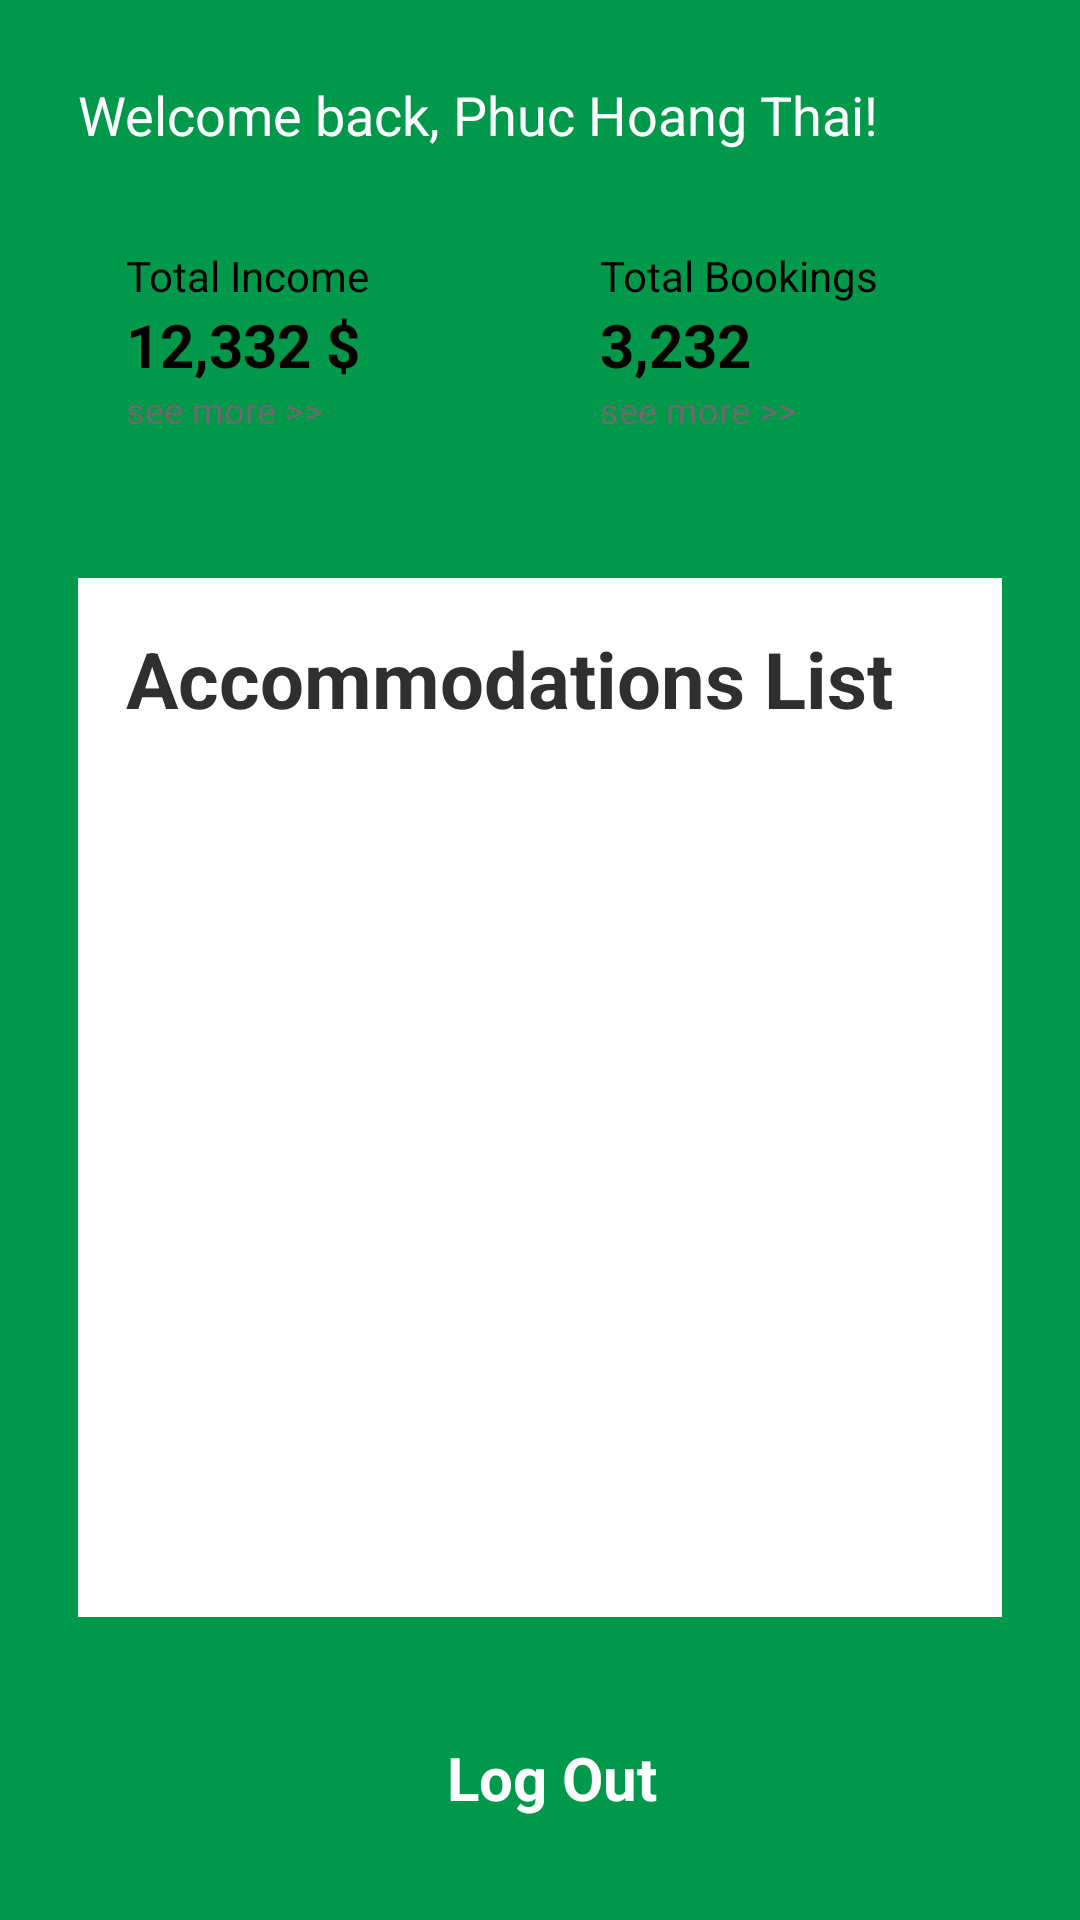

Produce the Android XML layout that renders to this screen, including the resource entries it uses.
<!-- AndroidManifest.xml: application theme Theme.Travewhere -->
<!-- res/layout/activity_manager.xml -->
<?xml version="1.0" encoding="utf-8"?>
<LinearLayout
    xmlns:android="http://schemas.android.com/apk/res/android"
    xmlns:app="http://schemas.android.com/apk/res-auto"
    xmlns:tools="http://schemas.android.com/tools"
    android:layout_width="match_parent"
    android:layout_height="match_parent"
    android:padding="10dp"
    android:background="@color/primary"
    android:orientation="vertical"
    tools:context=".MainActivity">

    
    <TextView
        android:id="@+id/greetingText"
        android:layout_width="wrap_content"
        android:layout_height="wrap_content"
        android:text="@string/welcome_back_phuc_hoang_thai"
        android:textColor="@color/white"
        android:textSize="18sp"
        android:layout_marginTop="16dp"
        android:layout_marginStart="16dp" />

    
    <LinearLayout
        android:layout_width="match_parent"
        android:layout_height="wrap_content"
        android:orientation="horizontal"
        android:padding="16dp">

        
        <LinearLayout
            android:id="@+id/incomeCard"
            android:layout_width="0dp"
            android:layout_height="wrap_content"
            android:background="@drawable/rounded_rectangle"
            android:orientation="vertical"
            android:padding="16dp"
            android:layout_marginEnd="8dp"
            android:layout_weight="1">

            <TextView
                android:id="@+id/totalIncomeLabel"
                android:layout_width="wrap_content"
                android:layout_height="wrap_content"
                android:text="@string/total_income"
                android:textColor="@color/black"
                android:textSize="14sp" />

            <TextView
                android:id="@+id/totalIncomeValue"
                android:layout_width="wrap_content"
                android:layout_height="wrap_content"
                android:text="@string/_12_332"
                android:textColor="@color/black"
                android:textSize="20sp"
                android:textStyle="bold" />

            <TextView
                android:id="@+id/incomeSeeMore"
                android:layout_width="wrap_content"
                android:layout_height="wrap_content"
                android:text="@string/see_more"
                android:textColor="@color/secondary_text"
                android:textSize="12sp" />
        </LinearLayout>

        
        <LinearLayout
            android:id="@+id/bookingsCard"
            android:layout_width="0dp"
            android:layout_height="wrap_content"
            android:background="@drawable/rounded_rectangle"
            android:orientation="vertical"
            android:padding="16dp"
            android:layout_weight="1">

            <TextView
                android:id="@+id/totalBookingsLabel"
                android:layout_width="wrap_content"
                android:layout_height="wrap_content"
                android:text="@string/total_bookings"
                android:textColor="@color/black"
                android:textSize="14sp" />

            <TextView
                android:id="@+id/totalBookingsValue"
                android:layout_width="wrap_content"
                android:layout_height="wrap_content"
                android:text="@string/_3_232"
                android:textColor="@color/black"
                android:textSize="20sp"
                android:textStyle="bold" />

            <TextView
                android:id="@+id/bookingsSeeMore"
                android:layout_width="wrap_content"
                android:layout_height="wrap_content"
                android:text="@string/see_more"
                android:textColor="@color/secondary_text"
                android:textSize="12sp" />
        </LinearLayout>
    </LinearLayout>

    <LinearLayout
        android:layout_width="match_parent"
        android:layout_height="0dp"
        android:background="@color/white"
        android:orientation="vertical"
        android:padding="16dp"
        android:layout_margin="16dp"
        android:layout_weight="1">
        <LinearLayout
            android:layout_width="match_parent"
            android:layout_height="wrap_content"
            android:orientation="horizontal"
            android:gravity="center_vertical">
            
            <TextView
                android:id="@+id/accommodationListLabel"
                android:layout_width="wrap_content"
                android:layout_height="wrap_content"
                android:text="@string/accommodations_list"
                android:textColor="@color/neutral_text"
                android:textStyle="bold"
                android:textSize="26sp" />

            
            <com.google.android.material.floatingactionbutton.FloatingActionButton
                android:id="@+id/addHotelButton"
                android:layout_width="wrap_content"
                android:layout_height="wrap_content"
                android:layout_gravity="end"
                android:layout_marginStart="30dp"
                android:src="@drawable/ic_add"
                android:contentDescription="@string/add_hotel"
                app:backgroundTint="@color/primary"
                app:tint="@color/white" />
        </LinearLayout>

        
        <androidx.recyclerview.widget.RecyclerView
            android:id="@+id/accommodationList"
            android:layout_width="match_parent"
            android:layout_height="wrap_content"
            android:layout_marginTop="8dp" />

    </LinearLayout>
    
    <LinearLayout
        android:id="@+id/logout_button"
        android:layout_width="match_parent"
        android:layout_height="wrap_content"
        android:orientation="horizontal"
        android:padding="8dp"
        android:layout_margin="16dp"
        android:gravity="center"
        android:backgroundTint="@color/red"
        android:background="@drawable/rounded_rectangle">

        <ImageView
            android:layout_width="wrap_content"
            android:layout_height="wrap_content"
            android:src="@drawable/logout_icon"
            android:layout_marginEnd="8dp"
            app:tint="@color/white" />

        <TextView
            android:id="@+id/logout_label"
            android:layout_width="wrap_content"
            android:layout_height="wrap_content"
            android:text="@string/log_out"
            android:textColor="@color/white"
            android:textSize="20sp"
            android:textStyle="bold"
            android:gravity="center" />
    </LinearLayout>

</LinearLayout>
<!-- resources referenced by this layout -->
<resources>
  <color name="black">#FF000000</color>
  <color name="neutral_text">#2F2F2F</color>
  <color name="primary">#00994C</color>
  <color name="red">#FF0000</color>
  <color name="secondary_text">#6B6B6B</color>
  <color name="white">#FFFFFFFF</color>
  <string name="_12_332" translatable="false">12,332 $</string>
  <string name="_3_232" translatable="false">3,232</string>
  <string name="accommodations_list">Accommodations List</string>
  <string name="add_hotel">Add Hotel</string>
  <string name="log_out">Log Out</string>
  <string name="see_more" translatable="false">see more &gt;&gt;</string>
  <string name="total_bookings">Total Bookings</string>
  <string name="total_income">Total Income</string>
  <string name="welcome_back_phuc_hoang_thai">Welcome back, Phuc Hoang Thai!</string>
  <style name="Theme.Travewhere" parent="Theme.MaterialComponents.DayNight.DarkActionBar">
          
          <item name="colorPrimary">@color/primary</item>
          <item name="colorPrimaryVariant">@color/highlight_state</item>
          <item name="colorOnPrimary">@color/white</item>
          
          <item name="colorSecondary">@color/secondary</item>
          <item name="colorSecondaryVariant">@color/teal_700</item>
          <item name="colorOnSecondary">@color/black</item>
          
          <item name="android:statusBarColor">?attr/colorPrimaryVariant</item>
          <item name="android:windowBackground">@color/white</item>
          <item name="android:textColor">@color/neutral_text</item>
          
      </style>
  <color name="highlight_state">#00703D</color>
  <color name="secondary">#68B691</color>
  <color name="teal_700">#FF018786</color>
</resources>
